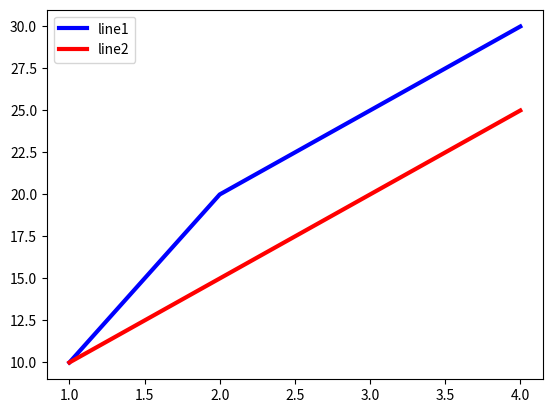
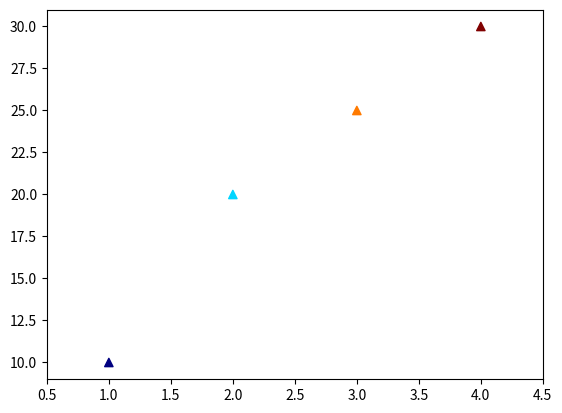
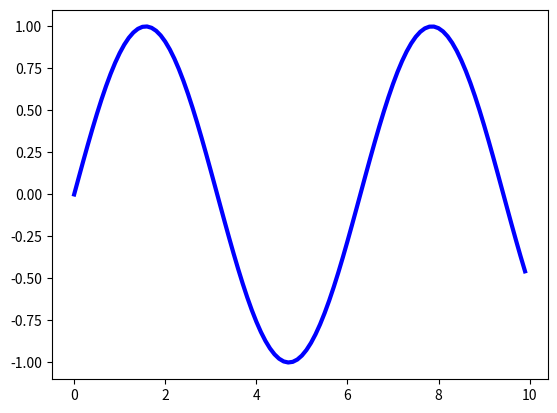
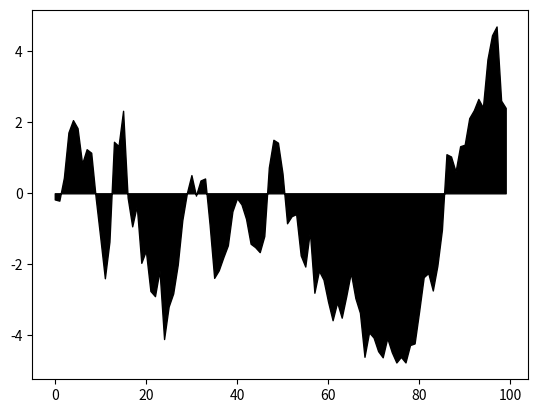
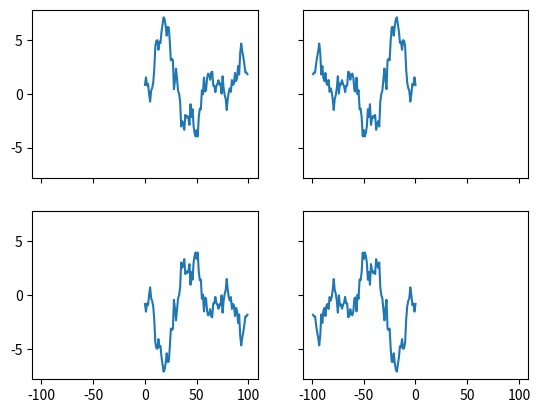
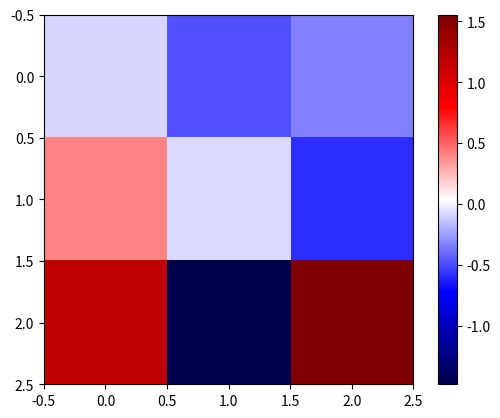
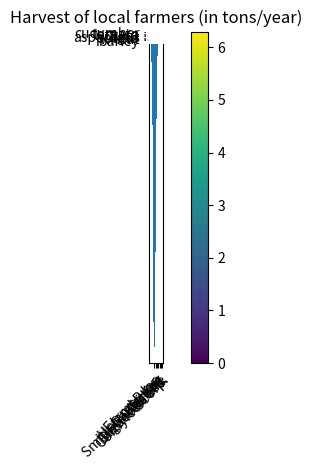

Reproduce these figures in Python, in order.
# Enable printing to work the same in Python 2 and 3
from __future__ import print_function

import matplotlib
print(matplotlib.__version__)

import numpy as np              # Basic lib for numerical computing
import matplotlib.pyplot as plt # Basic lib for visualization of data (almost the same as matlab)

# Setting axes
fig = plt.figure() 
ax = fig.add_subplot(111) # Three digit number to change nrows, ncols, and index
ax.set(
    xlim=[2.5, 4.5], 
    ylim=[-5, 5], 
    title='This is the title', 
    ylabel='y axis', 
    xlabel='x axis'
)
plt.show()

print('\033[1;32m [INFO] All colormaps \033[0m ')
import json
print(list(matplotlib.colormaps.keys()))

cmap = matplotlib.colormaps['jet']
rgba = cmap(0.5) # The value should between [0, 1]
print(rgba)

fig = plt.figure()
ax = fig.add_subplot(111)
line1_x = [1, 2, 3, 4]
line1_y = [10, 20, 25, 30]

line2_x = [1, 2, 3, 4]
line2_y = [10, 15, 20, 25]

ax.plot(line1_x, line1_y, color='blue', linewidth=3)
ax.plot(line2_x, line2_y, color='red', linewidth=3)
plt.legend(['line1', 'line2'])
plt.show()

fig = plt.figure()
ax = fig.add_subplot(111)
color_scheme=[0, 0.3, 0.7, 0.9]
x_data = [1, 2, 3, 4]
y_data = [10, 20, 25, 30]
ax.scatter(x_data, y_data, c=color_scheme, marker='^', cmap='jet')
ax.set_xlim(0.5, 4.5)
plt.show()

#let's print sin function
fig = plt.figure()
ax = fig.add_subplot(111)
x_data = list(np.arange(0.0,10.0,0.1))
y_data = np.sin(x_data)
ax.plot(x_data, y_data, color='blue', linewidth=3)
plt.show()

y = np.random.randn(100).cumsum()
x = np.arange(0, 100)

fig, ax = plt.subplots()
ax.fill_between(x, y, color='black') #fill_between fills the region under the curve
plt.show()

y = np.random.randn(100).cumsum()
x = np.arange(0, 100)
fig, ((ax1, ax2),(ax3,ax4)) = plt.subplots(2, 2, sharex=True, sharey=True)
ax1.plot(x, y)
ax2.plot(-x, y)
ax3.plot(x, -y)
ax4.plot(-x, -y)
plt.show()

# Colorbar/Heatmap: Good for showing confusion matrix, coorelation matrix etc..
fig, ax = plt.subplots()
im = ax.imshow(np.random.randn(3,3), 
               cmap='seismic', interpolation='nearest')
fig.colorbar(im)
plt.show()



#source: https://matplotlib.org/3.1.1/gallery/images_contours_and_fields/image_annotated_heatmap.html
import numpy as np
import matplotlib
import matplotlib.pyplot as plt
# sphinx_gallery_thumbnail_number = 2

vegetables = ["cucumber", "tomato", "lettuce", "asparagus",
              "potato", "wheat", "barley"]
farmers = ["Farmer Joe", "Upland Bros.", "Smith Gardening",
           "Agrifun", "Organiculture", "BioGoods Ltd.", "Cornylee Corp."]

harvest = np.array([[0.8, 2.4, 2.5, 3.9, 0.0, 4.0, 0.0],
                    [2.4, 0.0, 4.0, 1.0, 2.7, 0.0, 0.0],
                    [1.1, 2.4, 0.8, 4.3, 1.9, 4.4, 0.0],
                    [0.6, 0.0, 0.3, 0.0, 3.1, 0.0, 0.0],
                    [0.7, 1.7, 0.6, 2.6, 2.2, 6.2, 0.0],
                    [1.3, 1.2, 0.0, 0.0, 0.0, 3.2, 5.1],
                    [0.1, 2.0, 0.0, 1.4, 0.0, 1.9, 6.3]])


fig, ax = plt.subplots()
im = ax.imshow(harvest, interpolation='nearest')

# We want to show all ticks...
ax.set_xticks(np.arange(len(farmers)))
ax.set_yticks(np.arange(len(vegetables)))
# ... and label them with the respective list entries
ax.set_xticklabels(farmers)
ax.set_yticklabels(vegetables)
fig.colorbar(im)
# Rotate the tick labels and set their alignment.
plt.setp(ax.get_xticklabels(), rotation=45, ha="right",
         rotation_mode="anchor")

# Loop over data dimensions and create text annotations.
for i in range(len(vegetables)):
    for j in range(len(farmers)):
        text = ax.text(j, i, harvest[i, j],
                       ha="center", va="center", color="w")

ax.set_title("Harvest of local farmers (in tons/year)")
fig.tight_layout()
plt.show()


data = np.random.randn(1000)
plt.hist(data)
# try adding axis, titles, legends etc

